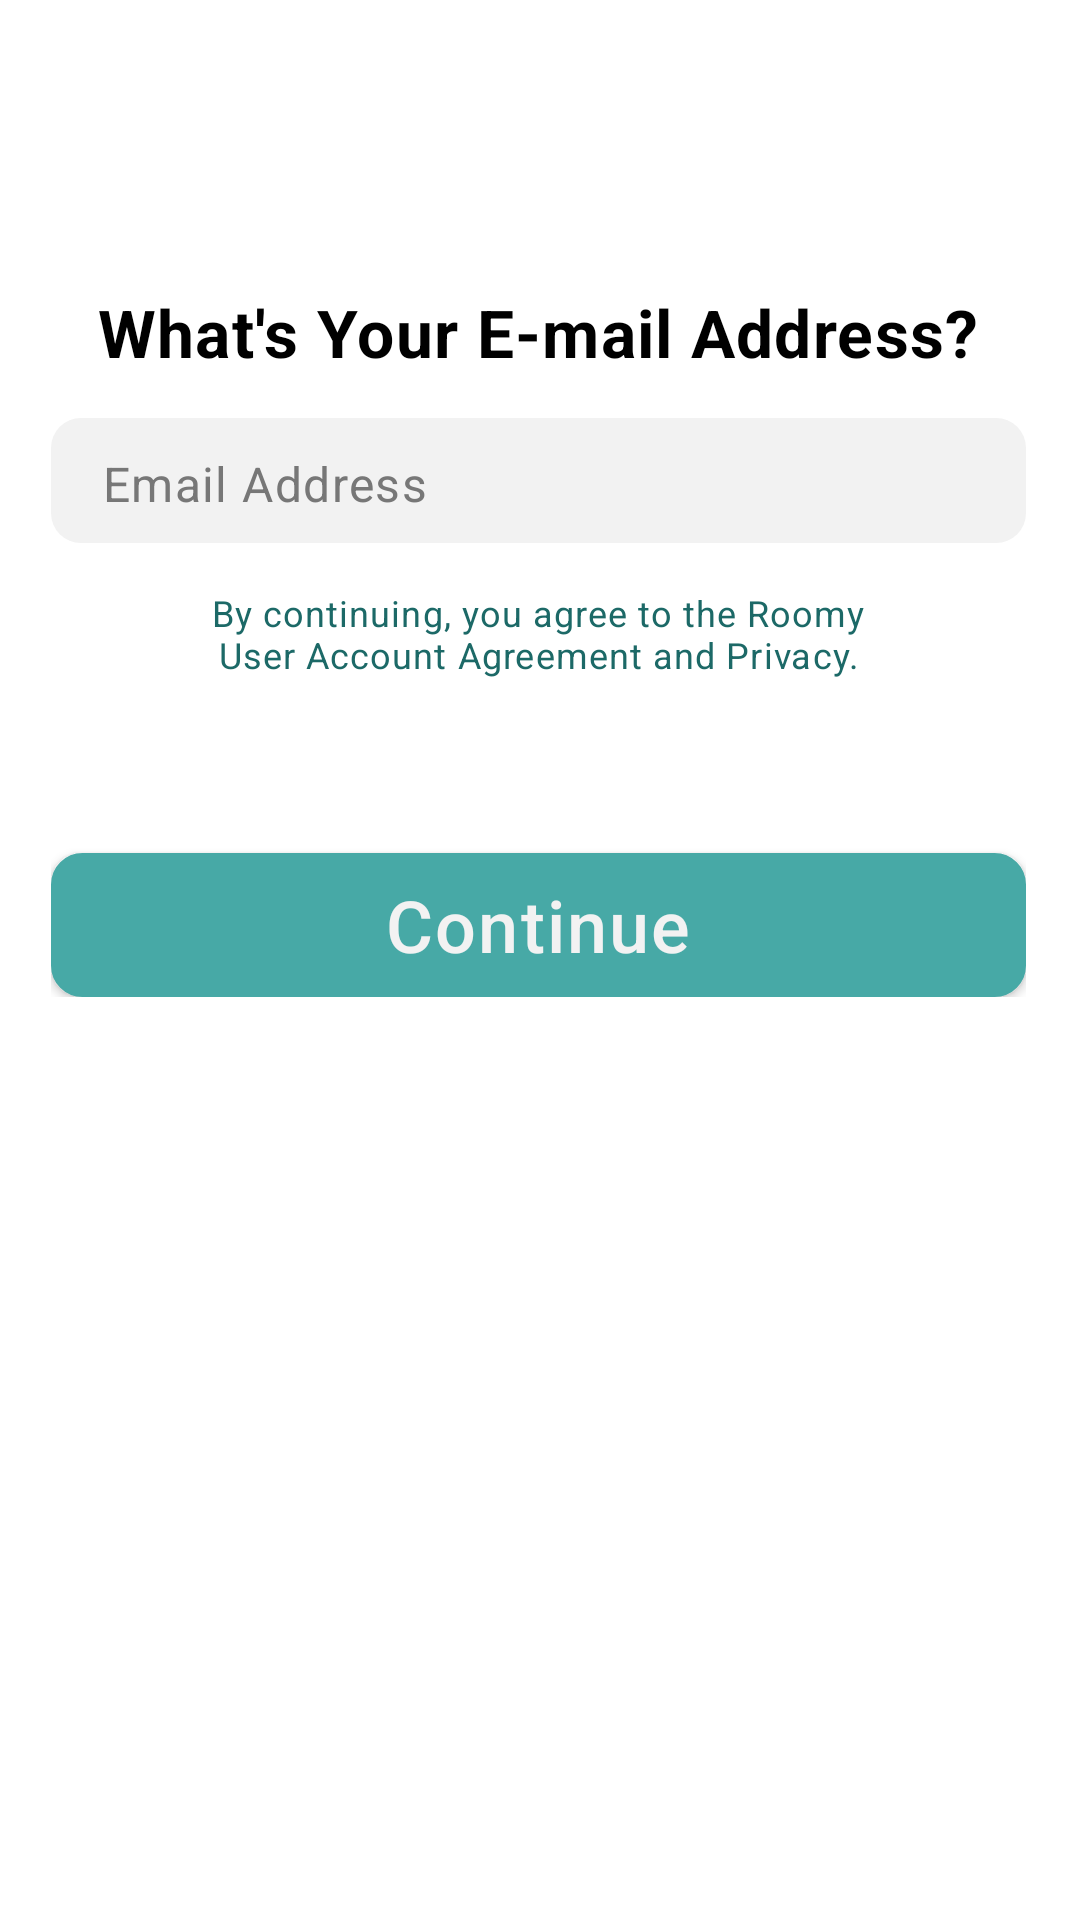

Produce the Android XML layout that renders to this screen, including the resource entries it uses.
<!-- AndroidManifest.xml: application theme Theme.Roomy -->
<!-- res/layout/fragment_input_email.xml -->
<?xml version="1.0" encoding="utf-8"?>
<androidx.constraintlayout.widget.ConstraintLayout xmlns:android="http://schemas.android.com/apk/res/android"
    xmlns:tools="http://schemas.android.com/tools"
    android:layout_width="match_parent"
    android:layout_height="match_parent"
    xmlns:app="http://schemas.android.com/apk/res-auto"
    tools:context=".ui.onboarding.signup.InputEmailFragment"
    >

    <androidx.appcompat.widget.Toolbar
        android:id="@+id/input_email_toolbar"
        android:layout_width="match_parent"
        android:layout_height="?attr/actionBarSize"
        app:layout_constraintTop_toTopOf="parent"
        android:background="@color/white"
        app:popupTheme="@style/Theme.Roomy.PopupOverlay" />

    <LinearLayout
        android:layout_width="match_parent"
        android:layout_height="wrap_content"
        android:gravity="center_horizontal"
        android:layout_marginTop="40dp"
        android:layout_marginStart="17dp"
        android:layout_marginEnd="18dp"
        app:layout_constraintTop_toBottomOf="@id/input_email_toolbar"
        app:layout_constraintStart_toStartOf="parent"
        app:layout_constraintEnd_toEndOf="parent"
        android:orientation="vertical">

        <TextView
            android:id="@+id/tvEmailQuestion"
            android:layout_width="wrap_content"
            android:layout_height="wrap_content"
            android:text="What's Your E-mail Address?"
            android:textAllCaps="false"
            android:textColor="@color/black"
            android:letterSpacing="0.02"
            android:textSize="22dp"
            android:textStyle="bold"/>

        <androidx.appcompat.widget.AppCompatEditText
            android:id="@+id/etEmail"
            android:layout_width="match_parent"
            android:layout_height="wrap_content"
            android:layout_marginTop="14dp"
            android:hint="Email Address"
            android:textSize="16sp"
            android:maxLines="1"
            android:textColorHint="@color/hint_text_grey"
            android:paddingStart="17dp"
            android:paddingEnd="17dp"
            android:paddingTop="11dp"
            android:paddingBottom="9dp"
            android:letterSpacing="0.03"
            android:background="@drawable/bg_grey"/>

        <TextView
            android:id="@+id/tvAgreement"
            android:layout_width="wrap_content"
            android:layout_height="wrap_content"
            android:gravity="center_horizontal"
            android:text= "@string/policy_agreement_message"
            android:textColor="@color/custom_green"
            android:textSize="12sp"
            android:letterSpacing="0.03"
            android:paddingStart="40dp"
            android:paddingEnd="40dp"
            android:layout_marginTop="15dp"/>

        <androidx.appcompat.widget.AppCompatButton
            android:id="@+id/btnContinue"
            android:layout_width="match_parent"
            android:layout_height="wrap_content"
            android:background="@drawable/bg_faded_green_btn"
            android:clickable="false"
            android:layout_marginTop="58dp"
            android:gravity="center"
            android:text="Continue"
            android:textSize="24sp"
            android:letterSpacing="0.03"
            android:textAllCaps="false"
            android:textColor="@color/edit_text_bg_grey"
            />
    </LinearLayout>


</androidx.constraintlayout.widget.ConstraintLayout>
<!-- resources referenced by this layout -->
<resources>
  <color name="black">#FF000000</color>
  <color name="custom_green">#1C6967</color>
  <color name="edit_text_bg_grey">#F2F2F2</color>
  <color name="hint_text_grey">#777777</color>
  <color name="white">#FFFFFFFF</color>
  <!-- drawable bg_faded_green_btn (drawable) -->
  <?xml version="1.0" encoding="utf-8"?>
  <shape xmlns:android="http://schemas.android.com/apk/res/android"
      android:shape="rectangle">
      <stroke
          android:color="@color/faded_green"
          android:width="1dp"/>
  
      <solid android:color="@color/faded_green"/>
  
      <corners android:radius="10dp"/>
  
  </shape>
  <!-- drawable bg_grey (drawable) -->
  <?xml version="1.0" encoding="utf-8"?>
  <shape xmlns:android="http://schemas.android.com/apk/res/android"
      android:shape="rectangle">
  
      <solid android:color="@color/edit_text_bg_grey"/>
  
      <corners android:radius="10dp"/>
  </shape>
  <string name="policy_agreement_message">By continuing, you agree to the Roomy User Account Agreement and Privacy.</string>
  <style name="Theme.Roomy.PopupOverlay" parent="ThemeOverlay.AppCompat.Light" />
  <style name="Theme.Roomy" parent="Theme.MaterialComponents.Light.DarkActionBar">
          
          <item name="colorPrimary">@color/custom_green</item>
          <item name="colorPrimaryVariant">@color/custom_green</item>
          <item name="colorOnPrimary">@color/white</item>
          
          <item name="colorSecondary">@color/custom_green</item>
          <item name="colorSecondaryVariant">@color/teal_700</item>
          <item name="colorOnSecondary">@color/black</item>
          
          <item name="android:statusBarColor" tools:targetApi="l">?attr/colorPrimaryVariant</item>
  
          
      </style>
  <color name="faded_green">#47A9A6</color>
  <color name="teal_700">#FF018786</color>
</resources>
